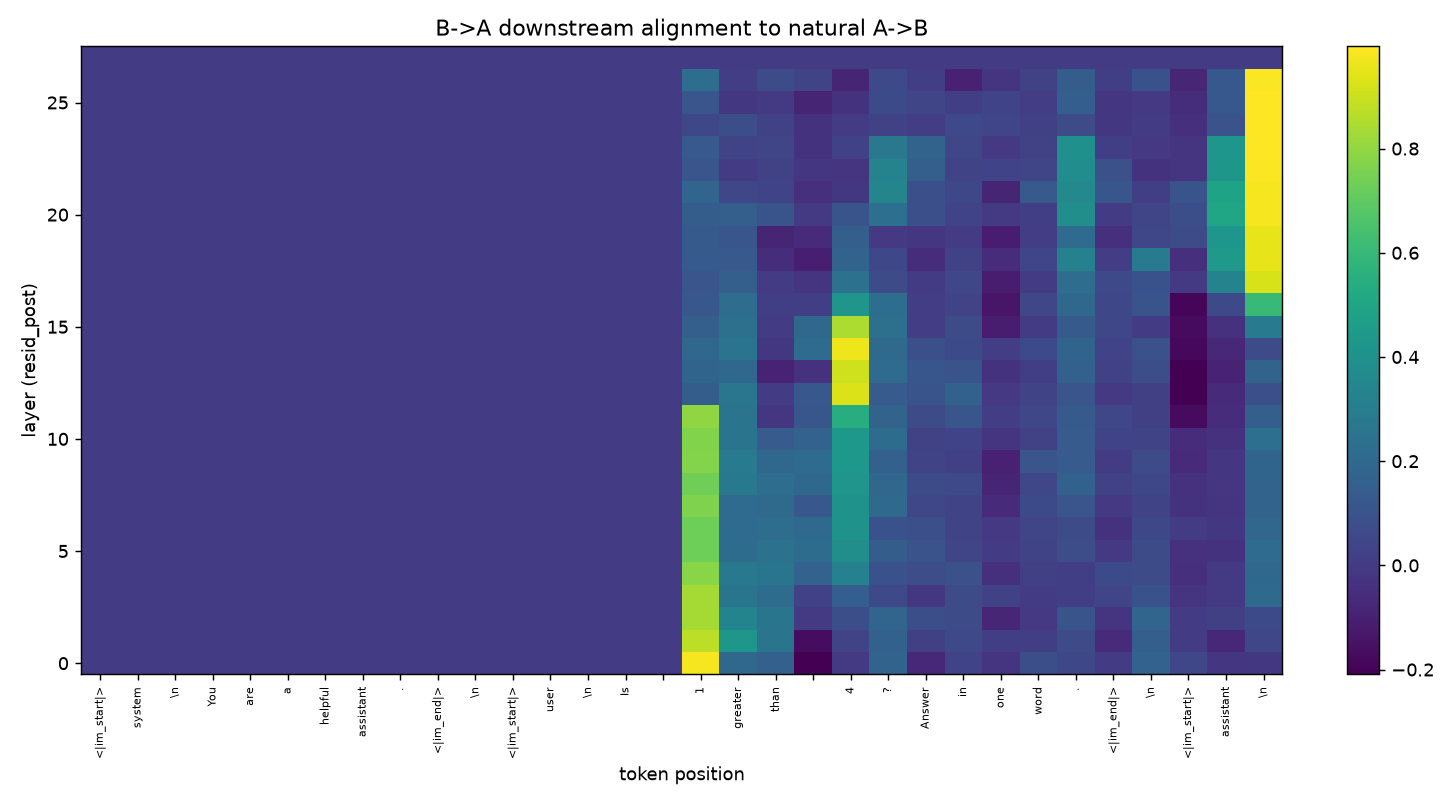

The table this chart was drawn from, first rows:
0.000000000000000000e+00, 0.000000000000000000e+00, 0.000000000000000000e+00, 0.000000000000000000e+00, 0.000000000000000000e+00, 0.000000000000000000e+00, 0.000000000000000000e+00, 0.000000000000000000e+00, 0.000000000000000000e+00, 0.000000000000000000e+00, 0.000000000000000000e+00, 0.000000000000000000e+00, 0.000000000000000000e+00, 0.000000000000000000e+00, 0.000000000000000000e+00, 0.000000000000000000e+00, 9.814687967300415039e-01, 1.927207708358764648e-01, 1.590686440467834473e-01, -2.093240022659301758e-01, -6.090336479246616364e-03, 1.760323643684387207e-01, -6.858612596988677979e-02, 3.493630141019821167e-02
0.000000000000000000e+00, 0.000000000000000000e+00, 0.000000000000000000e+00, 0.000000000000000000e+00, 0.000000000000000000e+00, 0.000000000000000000e+00, 0.000000000000000000e+00, 0.000000000000000000e+00, 0.000000000000000000e+00, 0.000000000000000000e+00, 0.000000000000000000e+00, 0.000000000000000000e+00, 0.000000000000000000e+00, 0.000000000000000000e+00, 0.000000000000000000e+00, 0.000000000000000000e+00, 8.744109272956848145e-01, 4.273325204849243164e-01, 2.567247748374938965e-01, -1.671176552772521973e-01, 3.583358228206634521e-02, 1.630581915378570557e-01, 1.847053132951259613e-02, 5.900377780199050903e-02
0.000000000000000000e+00, 0.000000000000000000e+00, 0.000000000000000000e+00, 0.000000000000000000e+00, 0.000000000000000000e+00, 0.000000000000000000e+00, 0.000000000000000000e+00, 0.000000000000000000e+00, 0.000000000000000000e+00, 0.000000000000000000e+00, 0.000000000000000000e+00, 0.000000000000000000e+00, 0.000000000000000000e+00, 0.000000000000000000e+00, 0.000000000000000000e+00, 0.000000000000000000e+00, 8.318351507186889648e-01, 3.342594206333160400e-01, 2.603316605091094971e-01, -6.296339910477399826e-03, 7.990521937608718872e-02, 1.827662587165832520e-01, 7.955508679151535034e-02, 7.145141810178756714e-02
0.000000000000000000e+00, 0.000000000000000000e+00, 0.000000000000000000e+00, 0.000000000000000000e+00, 0.000000000000000000e+00, 0.000000000000000000e+00, 0.000000000000000000e+00, 0.000000000000000000e+00, 0.000000000000000000e+00, 0.000000000000000000e+00, 0.000000000000000000e+00, 0.000000000000000000e+00, 0.000000000000000000e+00, 0.000000000000000000e+00, 0.000000000000000000e+00, 0.000000000000000000e+00, 8.332338333129882812e-01, 2.570303976535797119e-01, 2.191830575466156006e-01, 2.938716113567352295e-02, 1.531996279954910278e-01, 5.735844373703002930e-02, -1.387876179069280624e-02, 7.236531376838684082e-02
0.000000000000000000e+00, 0.000000000000000000e+00, 0.000000000000000000e+00, 0.000000000000000000e+00, 0.000000000000000000e+00, 0.000000000000000000e+00, 0.000000000000000000e+00, 0.000000000000000000e+00, 0.000000000000000000e+00, 0.000000000000000000e+00, 0.000000000000000000e+00, 0.000000000000000000e+00, 0.000000000000000000e+00, 0.000000000000000000e+00, 0.000000000000000000e+00, 0.000000000000000000e+00, 7.817955017089843750e-01, 2.794932425022125244e-01, 2.588706910610198975e-01, 1.709332913160324097e-01, 3.206589519977569580e-01, 9.649056196212768555e-02, 7.716452330350875854e-02, 8.821885287761688232e-02
0.000000000000000000e+00, 0.000000000000000000e+00, 0.000000000000000000e+00, 0.000000000000000000e+00, 0.000000000000000000e+00, 0.000000000000000000e+00, 0.000000000000000000e+00, 0.000000000000000000e+00, 0.000000000000000000e+00, 0.000000000000000000e+00, 0.000000000000000000e+00, 0.000000000000000000e+00, 0.000000000000000000e+00, 0.000000000000000000e+00, 0.000000000000000000e+00, 0.000000000000000000e+00, 7.299916744232177734e-01, 2.164621055126190186e-01, 2.450258582830429077e-01, 2.149815559387207031e-01, 3.862214088439941406e-01, 1.439717411994934082e-01, 9.949084371328353882e-02, 4.385110735893249512e-02
0.000000000000000000e+00, 0.000000000000000000e+00, 0.000000000000000000e+00, 0.000000000000000000e+00, 0.000000000000000000e+00, 0.000000000000000000e+00, 0.000000000000000000e+00, 0.000000000000000000e+00, 0.000000000000000000e+00, 0.000000000000000000e+00, 0.000000000000000000e+00, 0.000000000000000000e+00, 0.000000000000000000e+00, 0.000000000000000000e+00, 0.000000000000000000e+00, 0.000000000000000000e+00, 7.281311750411987305e-01, 2.120576351881027222e-01, 2.209062129259109497e-01, 2.023761421442031860e-01, 4.050779938697814941e-01, 9.235077351331710815e-02, 8.536125719547271729e-02, 3.577679023146629333e-02
0.000000000000000000e+00, 0.000000000000000000e+00, 0.000000000000000000e+00, 0.000000000000000000e+00, 0.000000000000000000e+00, 0.000000000000000000e+00, 0.000000000000000000e+00, 0.000000000000000000e+00, 0.000000000000000000e+00, 0.000000000000000000e+00, 0.000000000000000000e+00, 0.000000000000000000e+00, 0.000000000000000000e+00, 0.000000000000000000e+00, 0.000000000000000000e+00, 0.000000000000000000e+00, 7.615587115287780762e-01, 2.108720541000366211e-01, 2.092432081699371338e-01, 1.193843036890029907e-01, 4.030857980251312256e-01, 2.041046619415283203e-01, 4.878760874271392822e-02, 3.577869385480880737e-02
0.000000000000000000e+00, 0.000000000000000000e+00, 0.000000000000000000e+00, 0.000000000000000000e+00, 0.000000000000000000e+00, 0.000000000000000000e+00, 0.000000000000000000e+00, 0.000000000000000000e+00, 0.000000000000000000e+00, 0.000000000000000000e+00, 0.000000000000000000e+00, 0.000000000000000000e+00, 0.000000000000000000e+00, 0.000000000000000000e+00, 0.000000000000000000e+00, 0.000000000000000000e+00, 7.370520234107971191e-01, 2.774143815040588379e-01, 2.222527265548706055e-01, 1.923210769891738892e-01, 4.211409687995910645e-01, 1.908152550458908081e-01, 6.500713527202606201e-02, 5.741309374570846558e-02
0.000000000000000000e+00, 0.000000000000000000e+00, 0.000000000000000000e+00, 0.000000000000000000e+00, 0.000000000000000000e+00, 0.000000000000000000e+00, 0.000000000000000000e+00, 0.000000000000000000e+00, 0.000000000000000000e+00, 0.000000000000000000e+00, 0.000000000000000000e+00, 0.000000000000000000e+00, 0.000000000000000000e+00, 0.000000000000000000e+00, 0.000000000000000000e+00, 0.000000000000000000e+00, 7.746017575263977051e-01, 2.808083593845367432e-01, 1.912763863801956177e-01, 2.138172090053558350e-01, 4.334734976291656494e-01, 1.591071486473083496e-01, 3.810699284076690674e-02, 1.675634086132049561e-02
0.000000000000000000e+00, 0.000000000000000000e+00, 0.000000000000000000e+00, 0.000000000000000000e+00, 0.000000000000000000e+00, 0.000000000000000000e+00, 0.000000000000000000e+00, 0.000000000000000000e+00, 0.000000000000000000e+00, 0.000000000000000000e+00, 0.000000000000000000e+00, 0.000000000000000000e+00, 0.000000000000000000e+00, 0.000000000000000000e+00, 0.000000000000000000e+00, 0.000000000000000000e+00, 7.668233513832092285e-01, 2.547949850559234619e-01, 1.349981576204299927e-01, 1.694242209196090698e-01, 4.352019131183624268e-01, 2.169779092073440552e-01, 2.750595845282077789e-02, 3.167743608355522156e-02
0.000000000000000000e+00, 0.000000000000000000e+00, 0.000000000000000000e+00, 0.000000000000000000e+00, 0.000000000000000000e+00, 0.000000000000000000e+00, 0.000000000000000000e+00, 0.000000000000000000e+00, 0.000000000000000000e+00, 0.000000000000000000e+00, 0.000000000000000000e+00, 0.000000000000000000e+00, 0.000000000000000000e+00, 0.000000000000000000e+00, 0.000000000000000000e+00, 0.000000000000000000e+00, 7.983129024505615234e-01, 2.525355815887451172e-01, -1.704402267932891846e-02, 1.110288649797439575e-01, 5.399280190467834473e-01, 1.738111078739166260e-01, 6.875991821289062500e-02, 1.136458292603492737e-01
0.000000000000000000e+00, 0.000000000000000000e+00, 0.000000000000000000e+00, 0.000000000000000000e+00, 0.000000000000000000e+00, 0.000000000000000000e+00, 0.000000000000000000e+00, 0.000000000000000000e+00, 0.000000000000000000e+00, 0.000000000000000000e+00, 0.000000000000000000e+00, 0.000000000000000000e+00, 0.000000000000000000e+00, 0.000000000000000000e+00, 0.000000000000000000e+00, 0.000000000000000000e+00, 1.450813412666320801e-01, 2.619310617446899414e-01, -1.479060505516827106e-03, 1.193142160773277283e-01, 9.304933547973632812e-01, 1.368339955806732178e-01, 1.014794707298278809e-01, 1.649224013090133667e-01
0.000000000000000000e+00, 0.000000000000000000e+00, 0.000000000000000000e+00, 0.000000000000000000e+00, 0.000000000000000000e+00, 0.000000000000000000e+00, 0.000000000000000000e+00, 0.000000000000000000e+00, 0.000000000000000000e+00, 0.000000000000000000e+00, 0.000000000000000000e+00, 0.000000000000000000e+00, 0.000000000000000000e+00, 0.000000000000000000e+00, 0.000000000000000000e+00, 0.000000000000000000e+00, 1.770659238100051880e-01, 1.972002536058425903e-01, -9.576290100812911987e-02, -3.520533069968223572e-02, 9.106968641281127930e-01, 2.114227265119552612e-01, 1.108998209238052368e-01, 1.053432598710060120e-01
0.000000000000000000e+00, 0.000000000000000000e+00, 0.000000000000000000e+00, 0.000000000000000000e+00, 0.000000000000000000e+00, 0.000000000000000000e+00, 0.000000000000000000e+00, 0.000000000000000000e+00, 0.000000000000000000e+00, 0.000000000000000000e+00, 0.000000000000000000e+00, 0.000000000000000000e+00, 0.000000000000000000e+00, 0.000000000000000000e+00, 0.000000000000000000e+00, 0.000000000000000000e+00, 1.935378611087799072e-01, 2.522947788238525391e-01, -1.599218510091304779e-02, 2.138406038284301758e-01, 9.636005759239196777e-01, 2.071052193641662598e-01, 8.444034308195114136e-02, 5.956011638045310974e-02
0.000000000000000000e+00, 0.000000000000000000e+00, 0.000000000000000000e+00, 0.000000000000000000e+00, 0.000000000000000000e+00, 0.000000000000000000e+00, 0.000000000000000000e+00, 0.000000000000000000e+00, 0.000000000000000000e+00, 0.000000000000000000e+00, 0.000000000000000000e+00, 0.000000000000000000e+00, 0.000000000000000000e+00, 0.000000000000000000e+00, 0.000000000000000000e+00, 0.000000000000000000e+00, 1.565080285072326660e-01, 2.337725758552551270e-01, -5.138441920280456543e-04, 2.003349363803863525e-01, 8.473495841026306152e-01, 2.375501990318298340e-01, 1.006599515676498413e-02, 7.205477356910705566e-02
0.000000000000000000e+00, 0.000000000000000000e+00, 0.000000000000000000e+00, 0.000000000000000000e+00, 0.000000000000000000e+00, 0.000000000000000000e+00, 0.000000000000000000e+00, 0.000000000000000000e+00, 0.000000000000000000e+00, 0.000000000000000000e+00, 0.000000000000000000e+00, 0.000000000000000000e+00, 0.000000000000000000e+00, 0.000000000000000000e+00, 0.000000000000000000e+00, 0.000000000000000000e+00, 1.175567060708999634e-01, 2.214739173650741577e-01, 1.339228637516498566e-02, 1.349409110844135284e-02, 4.212347567081451416e-01, 2.259784638881683350e-01, 8.608153089880943298e-03, 3.902737051248550415e-02
0.000000000000000000e+00, 0.000000000000000000e+00, 0.000000000000000000e+00, 0.000000000000000000e+00, 0.000000000000000000e+00, 0.000000000000000000e+00, 0.000000000000000000e+00, 0.000000000000000000e+00, 0.000000000000000000e+00, 0.000000000000000000e+00, 0.000000000000000000e+00, 0.000000000000000000e+00, 0.000000000000000000e+00, 0.000000000000000000e+00, 0.000000000000000000e+00, 0.000000000000000000e+00, 1.062041670083999634e-01, 1.555039137601852417e-01, 2.875965787097811699e-03, -2.628598175942897797e-02, 2.410134524106979370e-01, 7.283547520637512207e-02, -1.310551189817488194e-03, 4.524325951933860779e-02
0.000000000000000000e+00, 0.000000000000000000e+00, 0.000000000000000000e+00, 0.000000000000000000e+00, 0.000000000000000000e+00, 0.000000000000000000e+00, 0.000000000000000000e+00, 0.000000000000000000e+00, 0.000000000000000000e+00, 0.000000000000000000e+00, 0.000000000000000000e+00, 0.000000000000000000e+00, 0.000000000000000000e+00, 0.000000000000000000e+00, 0.000000000000000000e+00, 0.000000000000000000e+00, 1.317988038063049316e-01, 1.289282590150833130e-01, -5.020279809832572937e-02, -1.064160391688346863e-01, 1.731814146041870117e-01, 5.417918041348457336e-02, -5.103404447436332703e-02, 2.558959834277629852e-02
0.000000000000000000e+00, 0.000000000000000000e+00, 0.000000000000000000e+00, 0.000000000000000000e+00, 0.000000000000000000e+00, 0.000000000000000000e+00, 0.000000000000000000e+00, 0.000000000000000000e+00, 0.000000000000000000e+00, 0.000000000000000000e+00, 0.000000000000000000e+00, 0.000000000000000000e+00, 0.000000000000000000e+00, 0.000000000000000000e+00, 0.000000000000000000e+00, 0.000000000000000000e+00, 1.308790594339370728e-01, 1.114968657493591309e-01, -8.392868936061859131e-02, -6.025972217321395874e-02, 1.550173461437225342e-01, -8.283692412078380585e-03, -2.031640522181987762e-02, 8.124491432681679726e-04
0.000000000000000000e+00, 0.000000000000000000e+00, 0.000000000000000000e+00, 0.000000000000000000e+00, 0.000000000000000000e+00, 0.000000000000000000e+00, 0.000000000000000000e+00, 0.000000000000000000e+00, 0.000000000000000000e+00, 0.000000000000000000e+00, 0.000000000000000000e+00, 0.000000000000000000e+00, 0.000000000000000000e+00, 0.000000000000000000e+00, 0.000000000000000000e+00, 0.000000000000000000e+00, 1.464761942625045776e-01, 1.541505306959152222e-01, 1.020746976137161255e-01, -6.380792241543531418e-03, 1.026835590600967407e-01, 2.293986678123474121e-01, 8.649308979511260986e-02, 3.315268456935882568e-02
0.000000000000000000e+00, 0.000000000000000000e+00, 0.000000000000000000e+00, 0.000000000000000000e+00, 0.000000000000000000e+00, 0.000000000000000000e+00, 0.000000000000000000e+00, 0.000000000000000000e+00, 0.000000000000000000e+00, 0.000000000000000000e+00, 0.000000000000000000e+00, 0.000000000000000000e+00, 0.000000000000000000e+00, 0.000000000000000000e+00, 0.000000000000000000e+00, 0.000000000000000000e+00, 1.839306354522705078e-01, 4.606937617063522339e-02, 3.463020920753479004e-02, -4.342549294233322144e-02, -1.492014806717634201e-02, 3.390125036239624023e-01, 8.344916999340057373e-02, 5.232879146933555603e-02
0.000000000000000000e+00, 0.000000000000000000e+00, 0.000000000000000000e+00, 0.000000000000000000e+00, 0.000000000000000000e+00, 0.000000000000000000e+00, 0.000000000000000000e+00, 0.000000000000000000e+00, 0.000000000000000000e+00, 0.000000000000000000e+00, 0.000000000000000000e+00, 0.000000000000000000e+00, 0.000000000000000000e+00, 0.000000000000000000e+00, 0.000000000000000000e+00, 0.000000000000000000e+00, 1.061829328536987305e-01, 4.293532110750675201e-03, 2.819377183914184570e-02, -1.837046444416046143e-02, -2.817191556096076965e-02, 3.321762979030609131e-01, 1.541046947240829468e-01, 3.934602066874504089e-02
0.000000000000000000e+00, 0.000000000000000000e+00, 0.000000000000000000e+00, 0.000000000000000000e+00, 0.000000000000000000e+00, 0.000000000000000000e+00, 0.000000000000000000e+00, 0.000000000000000000e+00, 0.000000000000000000e+00, 0.000000000000000000e+00, 0.000000000000000000e+00, 0.000000000000000000e+00, 0.000000000000000000e+00, 0.000000000000000000e+00, 0.000000000000000000e+00, 0.000000000000000000e+00, 1.261109858751296997e-01, 3.936981409788131714e-02, 4.211750254034996033e-02, -3.144162893295288086e-02, 2.602802403271198273e-02, 2.720785140991210938e-01, 1.748914718627929688e-01, 4.504464566707611084e-02
0.000000000000000000e+00, 0.000000000000000000e+00, 0.000000000000000000e+00, 0.000000000000000000e+00, 0.000000000000000000e+00, 0.000000000000000000e+00, 0.000000000000000000e+00, 0.000000000000000000e+00, 0.000000000000000000e+00, 0.000000000000000000e+00, 0.000000000000000000e+00, 0.000000000000000000e+00, 0.000000000000000000e+00, 0.000000000000000000e+00, 0.000000000000000000e+00, 0.000000000000000000e+00, 5.330557748675346375e-02, 7.809557020664215088e-02, 2.996977977454662323e-02, -3.405977785587310791e-02, 2.985752071253955364e-04, 2.956404536962509155e-02, 1.043908577412366867e-02, 5.582455918192863464e-02
0.000000000000000000e+00, 0.000000000000000000e+00, 0.000000000000000000e+00, 0.000000000000000000e+00, 0.000000000000000000e+00, 0.000000000000000000e+00, 0.000000000000000000e+00, 0.000000000000000000e+00, 0.000000000000000000e+00, 0.000000000000000000e+00, 0.000000000000000000e+00, 0.000000000000000000e+00, 0.000000000000000000e+00, 0.000000000000000000e+00, 0.000000000000000000e+00, 0.000000000000000000e+00, 1.083843708038330078e-01, -1.375478319823741913e-02, -5.594571121037006378e-03, -8.270716667175292969e-02, -3.053183667361736298e-02, 6.213370710611343384e-02, 4.188451170921325684e-02, 1.204019412398338318e-02
0.000000000000000000e+00, 0.000000000000000000e+00, 0.000000000000000000e+00, 0.000000000000000000e+00, 0.000000000000000000e+00, 0.000000000000000000e+00, 0.000000000000000000e+00, 0.000000000000000000e+00, 0.000000000000000000e+00, 0.000000000000000000e+00, 0.000000000000000000e+00, 0.000000000000000000e+00, 0.000000000000000000e+00, 0.000000000000000000e+00, 0.000000000000000000e+00, 0.000000000000000000e+00, 2.269200384616851807e-01, 7.426543626934289932e-03, 6.529602408409118652e-02, 3.985780104994773865e-02, -8.607099205255508423e-02, 5.681568384170532227e-02, 1.421562768518924713e-02, -9.640195965766906738e-02
0.000000000000000000e+00, 0.000000000000000000e+00, 0.000000000000000000e+00, 0.000000000000000000e+00, 0.000000000000000000e+00, 0.000000000000000000e+00, 0.000000000000000000e+00, 0.000000000000000000e+00, 0.000000000000000000e+00, 0.000000000000000000e+00, 0.000000000000000000e+00, 0.000000000000000000e+00, 0.000000000000000000e+00, 0.000000000000000000e+00, 0.000000000000000000e+00, 0.000000000000000000e+00, 0.000000000000000000e+00, 0.000000000000000000e+00, 0.000000000000000000e+00, 0.000000000000000000e+00, 0.000000000000000000e+00, 0.000000000000000000e+00, 0.000000000000000000e+00, 0.000000000000000000e+00
